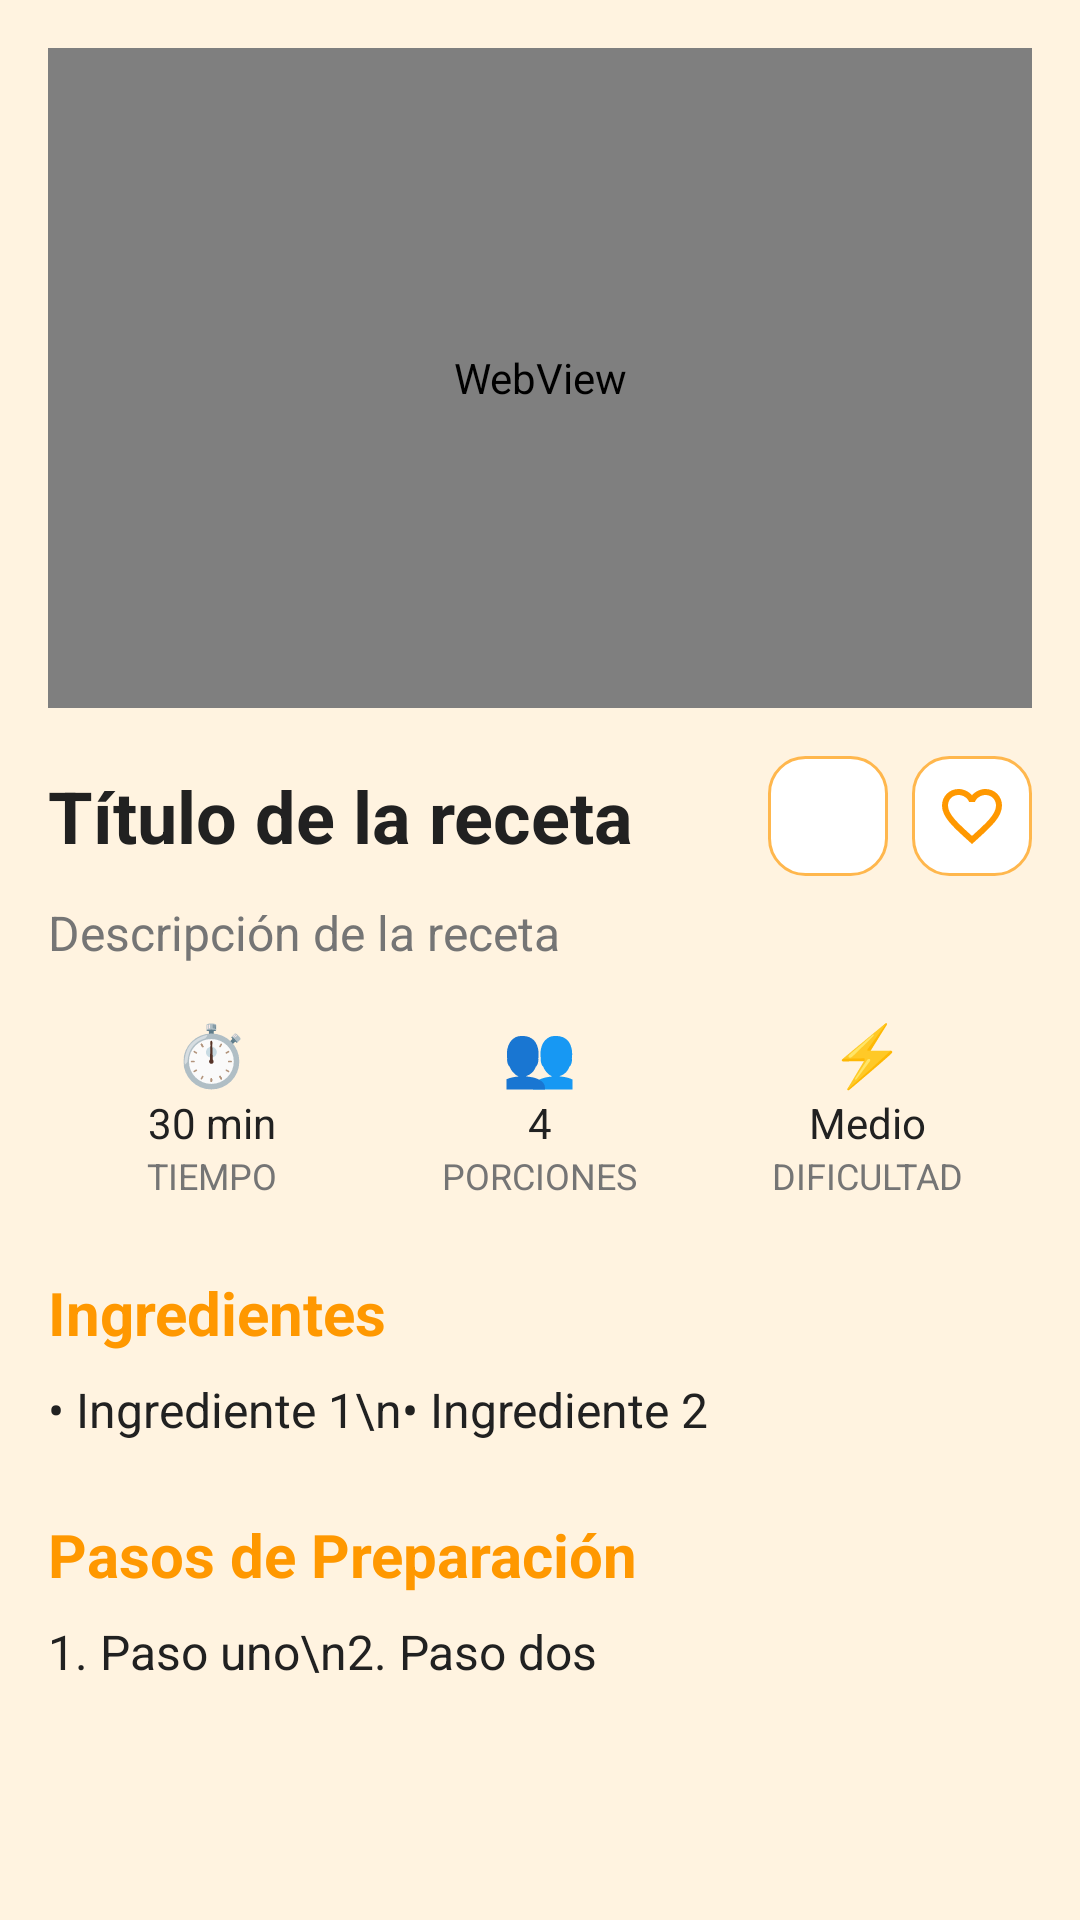

Android layout source for this screen:
<!-- AndroidManifest.xml: application theme Theme.RecipEasy -->
<!-- res/layout/activity_recipe_detail.xml -->
<?xml version="1.0" encoding="utf-8"?>
<ScrollView xmlns:android="http://schemas.android.com/apk/res/android"
    android:layout_width="match_parent"
    android:layout_height="match_parent"
    android:background="@color/background_light"
    android:padding="16dp">

    <LinearLayout
        android:layout_width="match_parent"
        android:layout_height="wrap_content"
        android:orientation="vertical">

        
        <RelativeLayout
            android:layout_width="match_parent"
            android:layout_height="wrap_content"
            android:layout_marginBottom="16dp">

            <WebView
                android:id="@+id/wvRecipeVideo"
                android:layout_width="match_parent"
                android:layout_height="220dp"
                android:overScrollMode="never"
                android:scrollbars="none" />

            <ImageView
                android:id="@+id/ivRecipeImage"
                android:layout_width="match_parent"
                android:layout_height="250dp"
                android:layout_margin="16dp"
                android:scaleType="centerCrop"
                android:visibility="gone" />
        </RelativeLayout>

        
        <LinearLayout
            android:layout_width="match_parent"
            android:layout_height="wrap_content"
            android:orientation="horizontal"
            android:layout_marginBottom="8dp"
            android:gravity="center_vertical">

            <TextView
                android:id="@+id/tvRecipeTitle"
                android:layout_width="0dp"
                android:layout_height="wrap_content"
                android:layout_weight="1"
                android:text="Título de la receta"
                android:textSize="24sp"
                android:textStyle="bold"
                android:textColor="@color/text_dark"
                android:maxLines="2"
                android:ellipsize="end"
                android:layout_marginEnd="12dp" />

            <LinearLayout
                android:layout_width="wrap_content"
                android:layout_height="wrap_content"
                android:orientation="horizontal">

                
                <ImageView
                    android:id="@+id/ivShare"
                    android:layout_width="40dp"
                    android:layout_height="40dp"
                    android:layout_marginEnd="8dp"
                    android:background="@drawable/card_background"
                    android:padding="8dp"
                    android:src="@drawable/ic_share"
                    android:clickable="true"
                    android:focusable="true"
                    android:contentDescription="Compartir receta" />

                
                <ImageView
                    android:id="@+id/ivFavorite"
                    android:layout_width="40dp"
                    android:layout_height="40dp"
                    android:background="@drawable/card_background"
                    android:padding="8dp"
                    android:src="@drawable/ic_favorite_border"
                    android:clickable="true"
                    android:focusable="true"
                    android:contentDescription="Agregar a favoritos" />


            </LinearLayout>
        </LinearLayout>

        <TextView
            android:id="@+id/tvRecipeDescription"
            android:layout_width="match_parent"
            android:layout_height="wrap_content"
            android:text="Descripción de la receta"
            android:textSize="16sp"
            android:textColor="@color/text_light"
            android:layout_marginBottom="16dp" />

        
        <LinearLayout
            android:layout_width="match_parent"
            android:layout_height="wrap_content"
            android:orientation="horizontal"
            android:layout_marginBottom="24dp">

            <LinearLayout
                android:layout_width="0dp"
                android:layout_height="wrap_content"
                android:layout_weight="1"
                android:orientation="vertical"
                android:gravity="center">

                <TextView
                    android:layout_width="wrap_content"
                    android:layout_height="wrap_content"
                    android:text="⏱️"
                    android:textSize="20sp" />

                <TextView
                    android:id="@+id/tvTime"
                    android:layout_width="wrap_content"
                    android:layout_height="wrap_content"
                    android:text="30 min"
                    android:textSize="14sp"
                    android:textColor="@color/text_dark" />

                <TextView
                    android:layout_width="wrap_content"
                    android:layout_height="wrap_content"
                    android:text="TIEMPO"
                    android:textSize="12sp"
                    android:textColor="@color/text_light" />
            </LinearLayout>

            <LinearLayout
                android:layout_width="0dp"
                android:layout_height="wrap_content"
                android:layout_weight="1"
                android:orientation="vertical"
                android:gravity="center">

                <TextView
                    android:layout_width="wrap_content"
                    android:layout_height="wrap_content"
                    android:text="👥"
                    android:textSize="20sp" />

                <TextView
                    android:id="@+id/tvPortions"
                    android:layout_width="wrap_content"
                    android:layout_height="wrap_content"
                    android:text="4"
                    android:textSize="14sp"
                    android:textColor="@color/text_dark" />

                <TextView
                    android:layout_width="wrap_content"
                    android:layout_height="wrap_content"
                    android:text="PORCIONES"
                    android:textSize="12sp"
                    android:textColor="@color/text_light" />
            </LinearLayout>

            <LinearLayout
                android:layout_width="0dp"
                android:layout_height="wrap_content"
                android:layout_weight="1"
                android:orientation="vertical"
                android:gravity="center">

                <TextView
                    android:layout_width="wrap_content"
                    android:layout_height="wrap_content"
                    android:text="⚡"
                    android:textSize="20sp" />

                <TextView
                    android:id="@+id/tvDifficulty"
                    android:layout_width="wrap_content"
                    android:layout_height="wrap_content"
                    android:text="Medio"
                    android:textSize="14sp"
                    android:textColor="@color/text_dark" />

                <TextView
                    android:layout_width="wrap_content"
                    android:layout_height="wrap_content"
                    android:text="DIFICULTAD"
                    android:textSize="12sp"
                    android:textColor="@color/text_light" />
            </LinearLayout>

        </LinearLayout>

        
        <TextView
            android:layout_width="match_parent"
            android:layout_height="wrap_content"
            android:text="Ingredientes"
            android:textSize="20sp"
            android:textStyle="bold"
            android:textColor="@color/primary_orange"
            android:layout_marginBottom="8dp" />

        <TextView
            android:id="@+id/tvIngredients"
            android:layout_width="match_parent"
            android:layout_height="wrap_content"
            android:text="• Ingrediente 1\n• Ingrediente 2"
            android:textSize="16sp"
            android:textColor="@color/text_dark"
            android:lineSpacingExtra="4dp"
            android:layout_marginBottom="24dp" />

        
        <TextView
            android:layout_width="match_parent"
            android:layout_height="wrap_content"
            android:text="Pasos de Preparación"
            android:textSize="20sp"
            android:textStyle="bold"
            android:textColor="@color/primary_orange"
            android:layout_marginBottom="8dp" />

        <TextView
            android:id="@+id/tvSteps"
            android:layout_width="match_parent"
            android:layout_height="wrap_content"
            android:text="1. Paso uno\n2. Paso dos"
            android:textSize="16sp"
            android:textColor="@color/text_dark"
            android:lineSpacingExtra="8dp" />

    </LinearLayout>

</ScrollView>
<!-- resources referenced by this layout -->
<resources>
  <color name="background_light">#FFF3E0</color>
  <color name="primary_orange">#FF9800</color>
  <color name="text_dark">#212121</color>
  <color name="text_light">#757575</color>
  <!-- drawable card_background (drawable) -->
  <?xml version="1.0" encoding="utf-8"?>
  <shape xmlns:android="http://schemas.android.com/apk/res/android">
      <solid android:color="@color/white" />
      <corners android:radius="12dp" />
      <stroke
          android:width="1dp"
          android:color="@color/primary_light_orange" />
      <padding
          android:left="8dp"
          android:top="8dp"
          android:right="8dp"
          android:bottom="8dp" />
  </shape>
  <!-- drawable ic_favorite_border (drawable) -->
  <?xml version="1.0" encoding="utf-8"?>
  <vector xmlns:android="http://schemas.android.com/apk/res/android"
      android:width="24dp"
      android:height="24dp"
      android:viewportWidth="24"
      android:viewportHeight="24"
      android:tint="@color/primary_orange">
      <path
          android:fillColor="@android:color/white"
          android:pathData="M16.5,3c-1.74,0 -3.41,0.81 -4.5,2.09C10.91,3.81 9.24,3 7.5,3 4.42,3 2,5.42 2,8.5c0,3.78 3.4,6.86 8.55,11.54L12,21.35l1.45,-1.32C18.6,15.36 22,12.28 22,8.5 22,5.42 19.58,3 16.5,3zM12.1,18.55l-0.1,0.1 -0.1,-0.1C7.14,14.24 4,11.39 4,8.5 4,6.5 5.5,5 7.5,5c1.54,0 3.04,0.99 3.57,2.36h1.87C13.46,5.99 14.96,5 16.5,5c2,0 3.5,1.5 3.5,3.5c0,2.89 -3.14,5.74 -7.9,10.05z"/>
  </vector>
  <style name="Theme.RecipEasy" parent="Base.Theme.RecipEasy" />
  <color name="white">#FFFFFFFF</color>
  <color name="primary_light_orange">#FFB74D</color>
  <style name="Base.Theme.RecipEasy" parent="Theme.Material3.DayNight.NoActionBar">
          <item name="colorPrimary">@color/primary_orange</item>
          <item name="colorPrimaryVariant">@color/primary_dark_orange</item>
          <item name="colorOnPrimary">@color/white</item>
          <item name="colorSecondary">@color/accent_orange</item>
          <item name="colorSecondaryVariant">@color/primary_dark_orange</item>
          <item name="colorOnSecondary">@color/white</item>
          <item name="android:windowBackground">@color/background_light</item>
          
          <item name="android:statusBarColor" tools:targetApi="l">?attr/colorPrimaryVariant</item>
          
          <item name="android:windowLightStatusBar" tools:targetApi="m">false</item>
      </style>
  <color name="primary_dark_orange">#F57C00</color>
  <color name="accent_orange">#FF5722</color>
</resources>
